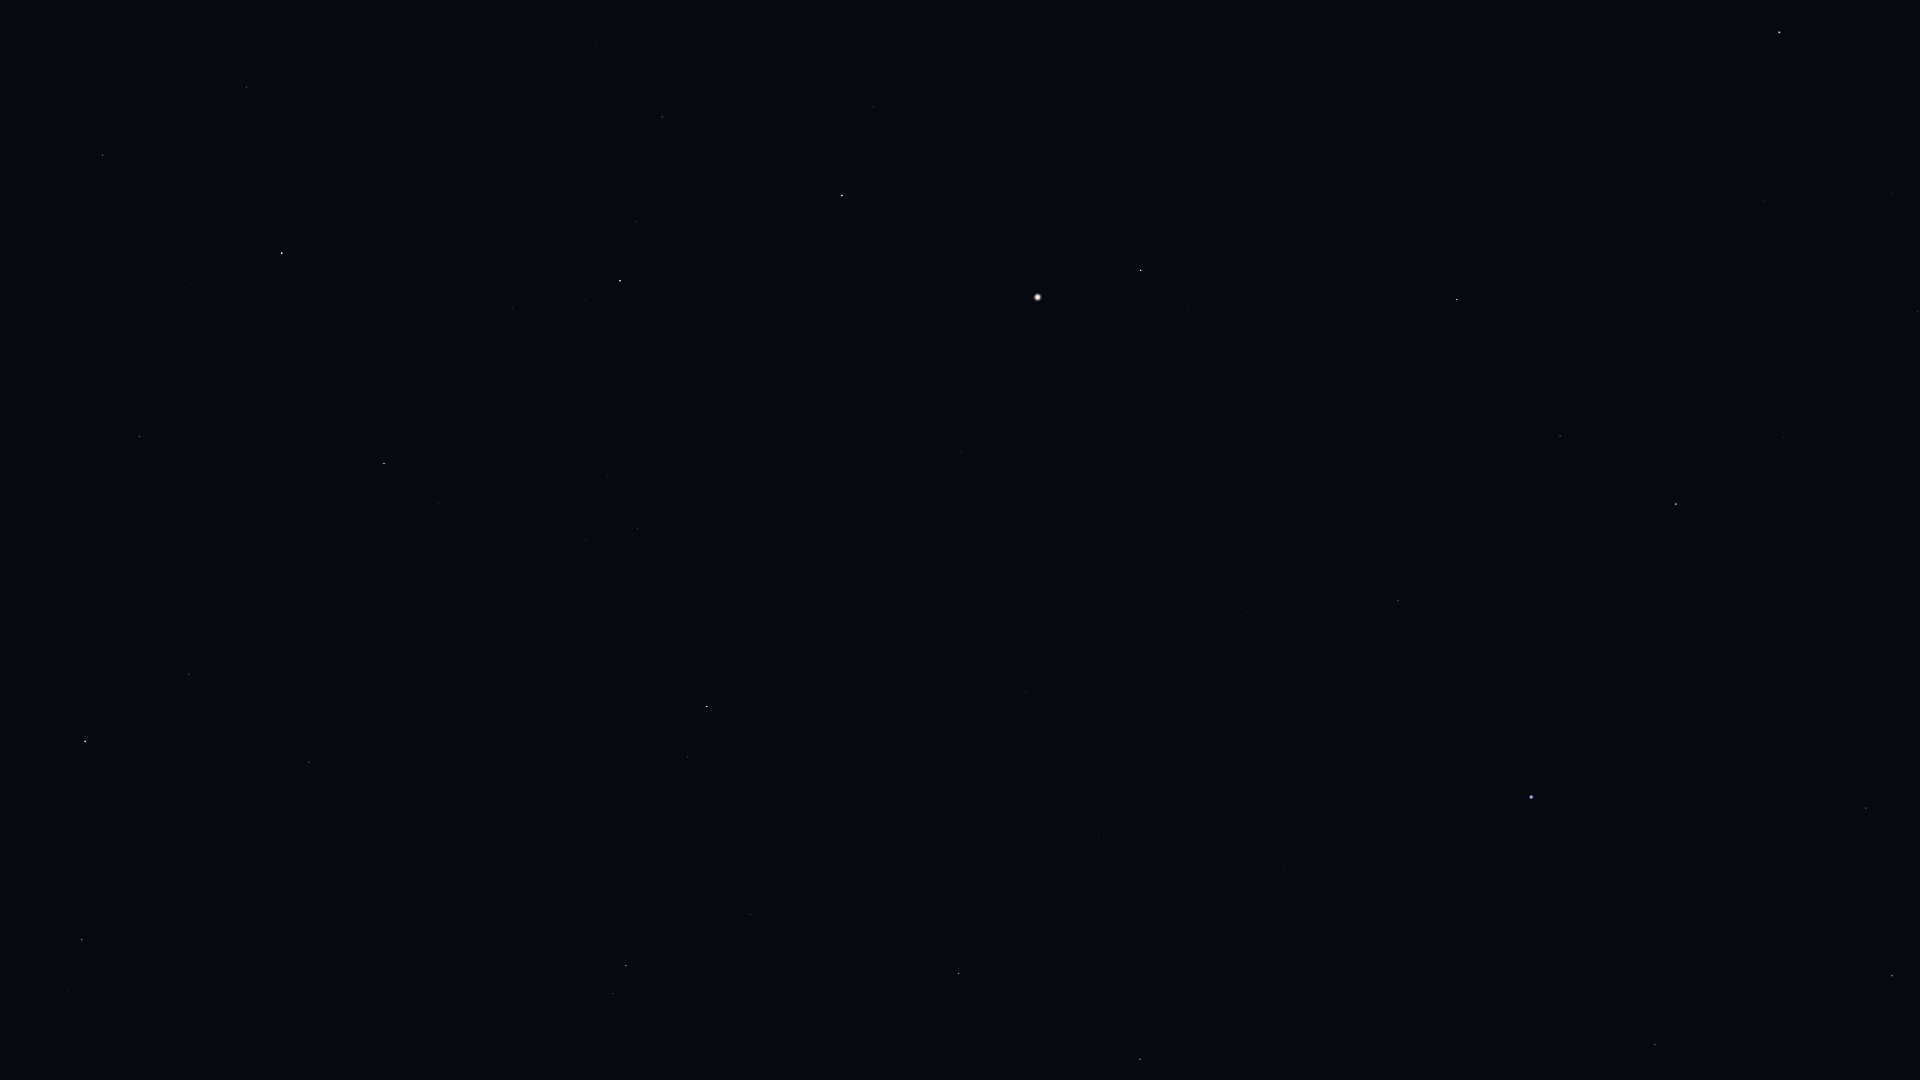

The data file committed next to this chart (first rows):
Star_ID, Name, X, Y
57380, HIP 57380, 1892, 194
57632, Denebola, 1779, 32
57757, Zavijava, 1918, 311
60129, Zaniah, 1784, 437
60965, Algorab, 1866, 808
61174, HIP 61174, 1851, 805
61359, Kraz, 1892, 976
63090, Minelauva, 1560, 436
63608, Vindemiatrix, 1457, 299
64166, HIP 64166, 1706, 1027
64241, Diadem, 1356, 188
64962, HIP 64962, 1655, 1045
65474, Spica, 1531, 797
66249, Heze, 1398, 601
67459, HIP 67459, 1188, 310
67927, Muphrid, 1141, 270
68520, HIP 68520, 1247, 613
69427, Kang, 1284, 870
69673, Arcturus, 1038, 297
69701, Syrma, 1235, 790
69974, Khambalia, 1277, 945
70755, Elgafar, 1146, 739
71053, HIP 71053, 873, 107
71795, HIP 71795, 962, 451
72105, Izar, 842, 196
72220, HIP 72220, 1026, 692
72339, Mönch, 1036, 737
72622, Zubenelgenubi, 1140, 1059
72845, Arcalís, 870, 385
74785, Zubeneschamali, 959, 973
75411, Alkalurops, 597, 44
75695, Nusakan, 636, 222
76127, HIP 76127, 599, 182
76267, Alphecca, 620, 281
76952, HIP 76952, 585, 301
77070, Unukalhai, 707, 706
77450, Gudja, 608, 477
77512, HIP 77512, 555, 315
77516, HIP 77516, 750, 915
78159, HIP 78159, 513, 308
78493, HIP 78493, 478, 250
79043, Marsic, 520, 528
79219, Kamuy, 454, 327
79593, Yed Prior, 626, 965
79882, Yed Posterior, 613, 994
80076, Hunor, 337, 22
80463, Cujam, 450, 616
80816, Kornephoros, 384, 464
80838, Ogma, 304, 91
80883, Marfik, 499, 877
81022, Rosalíadecastro, 488, 878
81833, HIP 81833, 246, 87
82651, Mahsati, 315, 700
83000, HIP 83000, 309, 762
83207, HIP 83207, 192, 284
84345, Rasalgethi, 189, 674
84379, Sarin, 140, 437
84380, HIP 84380, 103, 155
84606, HIP 84606, 89, 145
85112, HIP 85112, 60, 151
... 3 more rows
